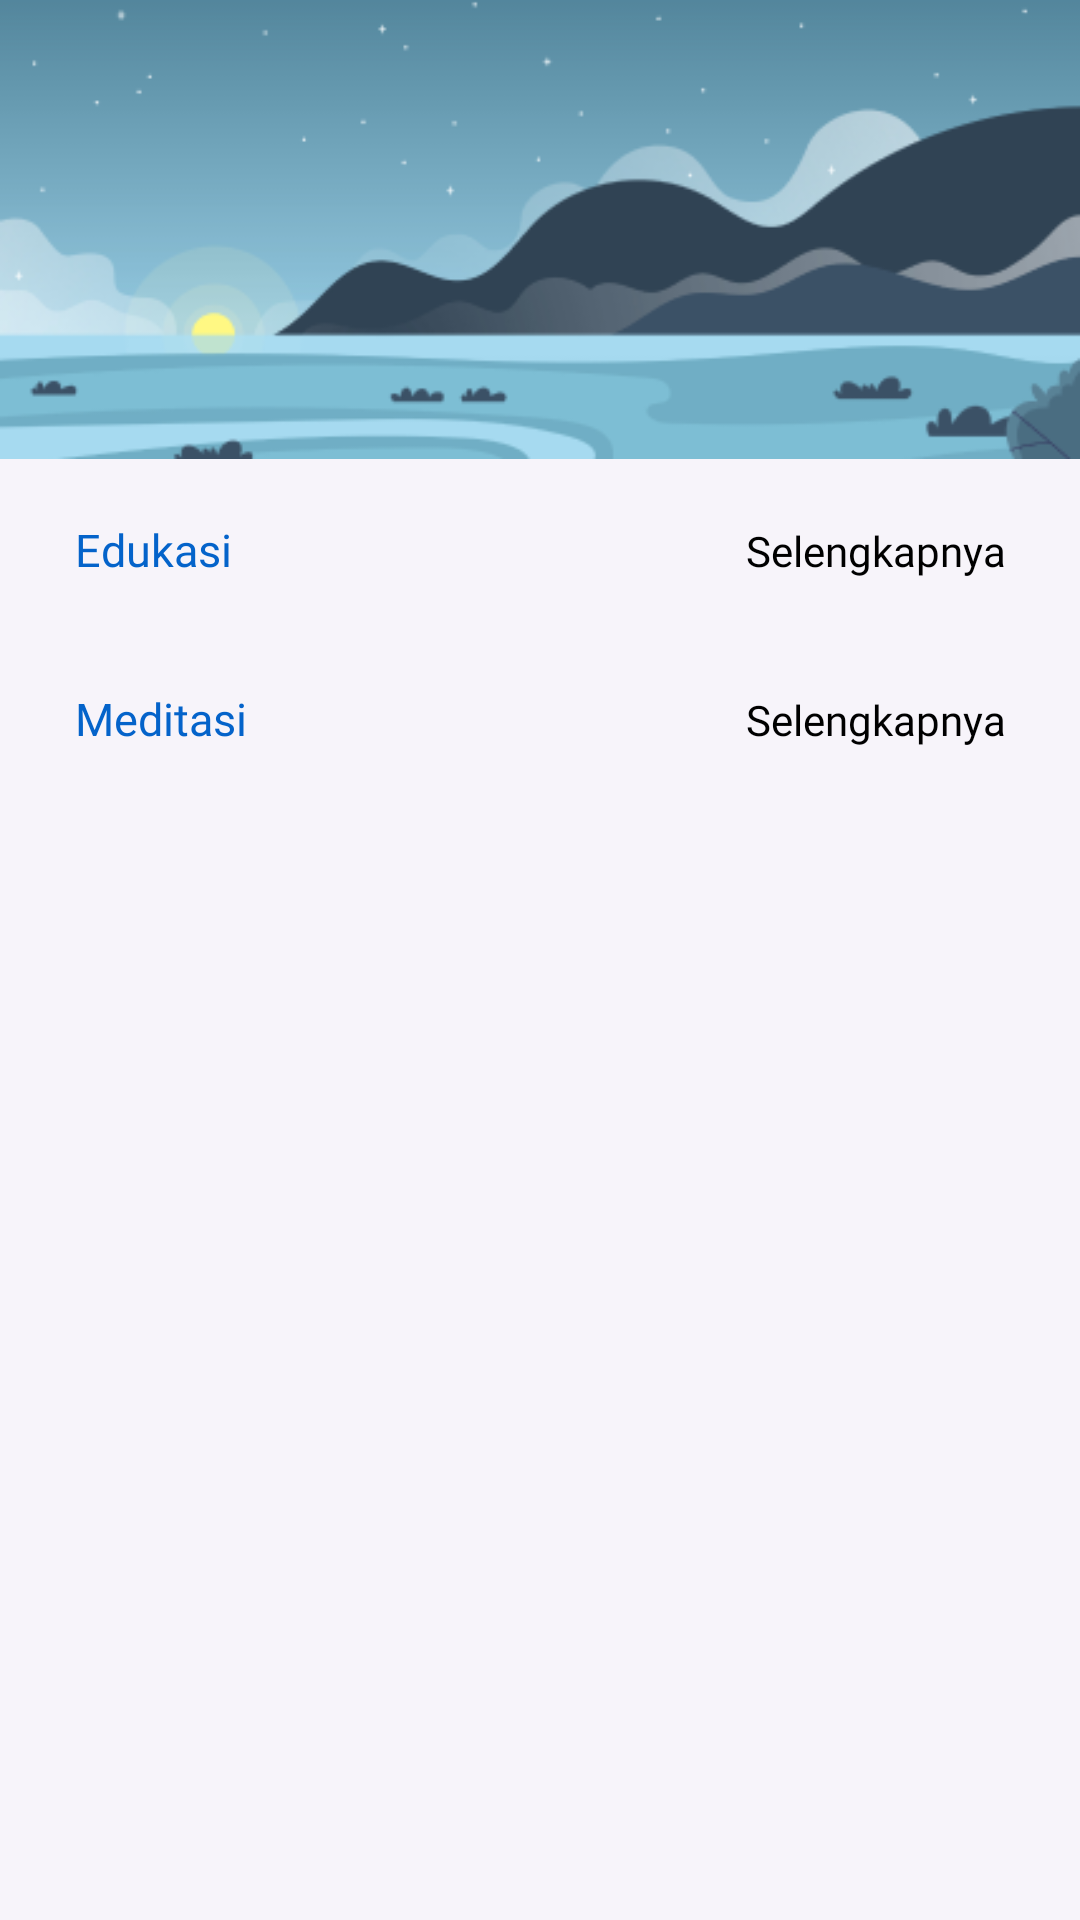

Reconstruct the res/layout file that produces this screen, plus the resources it refers to.
<!-- AndroidManifest.xml: application theme Theme.StoikApp -->
<!-- res/layout/fragment_edukasi_home.xml -->
<?xml version="1.0" encoding="utf-8"?>
<androidx.constraintlayout.widget.ConstraintLayout
    xmlns:android="http://schemas.android.com/apk/res/android"
    xmlns:app="http://schemas.android.com/apk/res-auto"
    xmlns:tools="http://schemas.android.com/tools"
    android:layout_width="match_parent"
    android:layout_height="match_parent"
    android:background="@color/background_color"
    tools:context=".view.edukasi.EdukasiHomeFragment">

    <ScrollView
        android:scrollbars="none"
        android:layout_width="match_parent"
        android:layout_height="0dp"
        app:layout_constraintEnd_toEndOf="parent"
        app:layout_constraintStart_toStartOf="parent"
        app:layout_constraintTop_toTopOf="parent">

        <LinearLayout
            android:layout_width="match_parent"
            android:layout_height="wrap_content"
            android:orientation="vertical">

            <FrameLayout
                android:layout_width="match_parent"
                android:layout_height="wrap_content">

                <ImageView
                    android:layout_width="match_parent"
                    android:layout_height="wrap_content"
                    android:adjustViewBounds="true"
                    android:scaleType="centerCrop"
                    android:src="@drawable/banner_edukasi"
                    app:layout_constraintDimensionRatio="16:9"/>

            </FrameLayout>

            
            <LinearLayout
                android:layout_width="match_parent"
                android:layout_height="wrap_content"
                android:layout_marginTop="20dp"
                android:orientation="horizontal">

                <TextView
                    android:layout_width="0dp"
                    android:layout_height="wrap_content"
                    android:layout_weight="1"
                    android:layout_marginStart="25dp"
                    android:fontFamily="@font/plusjakartasansbold"
                    android:text="Edukasi"
                    android:textColor="@color/royal_blue"
                    android:textSize="15sp"/>

                <TextView
                    android:id="@+id/btnEdukasi"
                    android:layout_width="0dp"
                    android:layout_height="wrap_content"
                    android:layout_weight="1"
                    android:layout_marginEnd="25dp"
                    android:fontFamily="@font/plusjakartasansmedium"
                    android:gravity="end"
                    android:text="Selengkapnya"
                    android:textColor="@color/black"/>

            </LinearLayout>

            <androidx.recyclerview.widget.RecyclerView
                android:id="@+id/rvEdukasi"
                android:layout_width="match_parent"
                android:layout_height="wrap_content"
                android:layout_marginStart="25dp"
                android:layout_marginTop="16dp"
                android:layout_marginEnd="25dp"
                android:orientation="horizontal"
                app:layoutManager="androidx.recyclerview.widget.LinearLayoutManager"
                tools:listitem="@layout/custom_edukasi_home" />

            
            <LinearLayout
                android:layout_width="match_parent"
                android:layout_height="wrap_content"
                android:layout_marginTop="20dp"
                android:orientation="horizontal">

                <TextView
                    android:layout_width="0dp"
                    android:layout_height="wrap_content"
                    android:layout_weight="1"
                    android:layout_marginStart="25dp"
                    android:fontFamily="@font/plusjakartasansbold"
                    android:text="Meditasi"
                    android:textColor="@color/royal_blue"
                    android:textSize="15sp"/>

                <TextView
                    android:id="@+id/btnDetailSound"
                    android:layout_width="0dp"
                    android:layout_height="wrap_content"
                    android:layout_weight="1"
                    android:layout_marginEnd="25dp"
                    android:fontFamily="@font/plusjakartasansmedium"
                    android:gravity="end"
                    android:text="Selengkapnya"
                    android:textColor="@color/black"/>

            </LinearLayout>

            <androidx.recyclerview.widget.RecyclerView
                android:id="@+id/soudMeditasi"
                android:layout_width="match_parent"
                android:layout_height="wrap_content"
                android:layout_marginStart="25dp"
                android:layout_marginTop="16dp"
                android:layout_marginEnd="15dp"
                app:layoutManager="androidx.recyclerview.widget.GridLayoutManager"
                app:spanCount="2"
                tools:listitem="@layout/custom_meditasi" />

        </LinearLayout>

    </ScrollView>

</androidx.constraintlayout.widget.ConstraintLayout>
<!-- res/layout/custom_edukasi_home.xml (included above) -->
<?xml version="1.0" encoding="utf-8"?>
<androidx.cardview.widget.CardView
    android:id="@+id/cvEdukasi"
    xmlns:android="http://schemas.android.com/apk/res/android"
    android:layout_width="wrap_content"
    android:layout_marginEnd="10dp"
    android:layout_height="wrap_content"
    xmlns:app="http://schemas.android.com/apk/res-auto"
    app:cardCornerRadius="12dp"
    android:layout_marginStart="1dp"
    android:layout_marginTop="1dp"
    android:layout_marginBottom="1dp"
    android:elevation="0dp"
    android:backgroundTint="@color/royal_blue">

    <LinearLayout
        android:layout_width="match_parent"
        android:layout_height="wrap_content"
        android:orientation="horizontal">

        <ImageView
            android:id="@+id/ivEdukasi"
            android:layout_width="120dp"
            android:layout_height="120dp"
            android:src="@drawable/depresi"
            android:scaleType="fitCenter"/>

        <LinearLayout
            android:layout_width="match_parent"
            android:layout_height="match_parent"
            android:gravity="center_vertical"
            android:orientation="vertical">
            <TextView
                android:id="@+id/tvEdukasi"
                android:layout_width="wrap_content"
                android:layout_height="wrap_content"
                android:text="Depresi"
                android:textColor="@color/white"
                android:textSize="20sp"
                android:fontFamily="@font/plusjakartasansbold"

                />

            <TextView
                android:id="@+id/tvEdukasiDesc"
                android:layout_width="wrap_content"
                android:layout_marginRight="25dp"
                android:layout_height="wrap_content"
                android:text="Belajar untuk mengntrol diri dari tekanan dalam hidup"
                android:textSize="12sp"
                android:textColor="@color/white"
                android:fontFamily="@font/plusjakartasanslight"
                android:layout_marginTop="5dp"

                />


        </LinearLayout>


    </LinearLayout>

</androidx.cardview.widget.CardView>
<!-- res/layout/custom_meditasi.xml (included above) -->
<?xml version="1.0" encoding="utf-8"?>
<androidx.cardview.widget.CardView
    android:id="@+id/cardView"
    xmlns:android="http://schemas.android.com/apk/res/android"
    xmlns:app="http://schemas.android.com/apk/res-auto"
    android:layout_width="wrap_content"
    android:layout_height="wrap_content"
    android:layout_marginStart="1dp"
    android:layout_marginEnd="10dp"
    android:layout_marginTop="1dp"
    android:layout_marginBottom="15dp"
    android:elevation="0dp"
    app:cardCornerRadius="12dp">

    <LinearLayout
        android:layout_width="match_parent"
        android:layout_height="match_parent"
        android:orientation="vertical">

        <FrameLayout
            android:layout_width="wrap_content"
            android:layout_height="match_parent">


            <ImageView
                android:id="@+id/imageView"
                android:layout_width="200dp"
                android:layout_height="100dp"
                android:scaleType="fitXY"
                android:src="@drawable/sound_relax_bg"

                />

        </FrameLayout>

        <LinearLayout
            android:layout_width="match_parent"
            android:layout_height="match_parent"
            android:background="@color/royal_blue"
            android:orientation="horizontal">

            <LinearLayout
                android:layout_width="wrap_content"
                android:layout_height="match_parent"
                android:layout_gravity="center_vertical"
                android:gravity="center_vertical"
                android:orientation="vertical">

                <TextView
                    android:id="@+id/judulLagu"
                    android:layout_width="wrap_content"
                    android:layout_height="wrap_content"
                    android:layout_marginStart="10dp"
                    android:fontFamily="@font/plusjakartasansbold"
                    android:text="Hutan relax"
                    android:textColor="@color/white"
                    android:textSize="12sp"


                    />

                <TextView
                    android:id="@+id/pencipta"
                    android:layout_marginBottom="5dp"
                    android:layout_width="wrap_content"
                    android:layout_height="wrap_content"
                    android:layout_marginStart="10dp"
                    android:fontFamily="@font/plusjakartasanslight"
                    android:text="Raynaldi Zulfikar"
                    android:textColor="@color/white"
                    android:textSize="9sp" />
            </LinearLayout>

            <LinearLayout
                android:layout_width="match_parent"
                android:layout_height="match_parent"
                android:layout_margin="10dp"
                android:gravity="end">
            </LinearLayout>
        </LinearLayout>
    </LinearLayout>


</androidx.cardview.widget.CardView>
<!-- resources referenced by this layout -->
<resources>
  <color name="background_color">#F7F4FA</color>
  <color name="black">#FF000000</color>
  <color name="royal_blue">#0463CA</color>
  <color name="white">#FFFFFFFF</color>
  <!-- drawable banner_edukasi: png bitmap (drawable, 23486 bytes) -->
  <!-- drawable depresi: png bitmap (drawable, 18957 bytes) -->
  <!-- drawable sound_relax_bg: png bitmap (drawable, 39555 bytes) -->
  <style name="Theme.StoikApp" parent="Base.Theme.StoikApp" />
  <style name="Base.Theme.StoikApp" parent="Theme.Material3.DayNight.NoActionBar">
          
          
      </style>
</resources>
